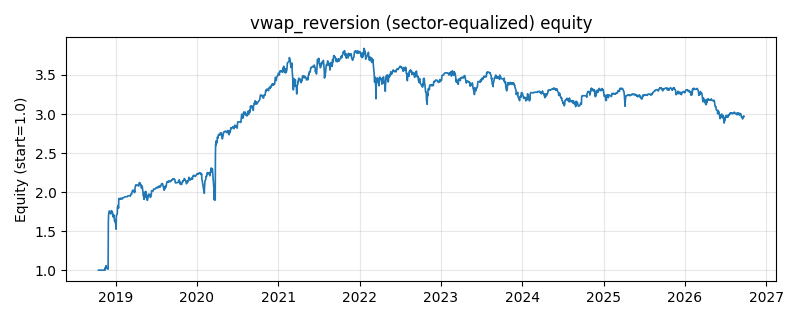

Values plotted in this chart, from the file beside it:
date, equity
2018-10-16, 1.0
2018-10-17, 1.0
2018-10-18, 1.0
2018-10-19, 1.0
2018-10-22, 1.0
2018-10-23, 1.0
2018-10-24, 1.0
2018-10-25, 1.0
2018-10-26, 1.0
2018-10-29, 1.0
2018-10-30, 1.0
2018-10-31, 1.0
2018-11-01, 1.0
2018-11-02, 1.0
2018-11-05, 1.0
2018-11-06, 1.0
2018-11-07, 1.0
2018-11-08, 1.0
2018-11-09, 1.0
2018-11-12, 0.9997
2018-11-13, 1.024
2018-11-14, 1.003
2018-11-15, 1.021
2018-11-16, 1.03
2018-11-19, 1.058
2018-11-20, 1.029
2018-11-21, 1.035
2018-11-22, 1.028
2018-11-23, 1.02
2018-11-26, 1.019
2018-11-27, 1.013
2018-11-28, 1.015
2018-11-29, 1.611
2018-11-30, 1.707
2018-12-03, 1.758
2018-12-04, 1.758
2018-12-05, 1.753
2018-12-06, 1.738
2018-12-07, 1.734
2018-12-10, 1.721
2018-12-11, 1.727
2018-12-12, 1.737
2018-12-13, 1.762
2018-12-14, 1.751
2018-12-17, 1.743
2018-12-18, 1.738
2018-12-19, 1.708
2018-12-20, 1.705
2018-12-21, 1.681
2018-12-24, 1.707
2018-12-25, 1.685
2018-12-26, 1.657
2018-12-27, 1.63
2018-12-28, 1.64
2019-01-02, 1.577
2019-01-03, 1.525
2019-01-04, 1.702
2019-01-07, 1.713
2019-01-08, 1.715
2019-01-09, 1.804
... 1,870 more rows
